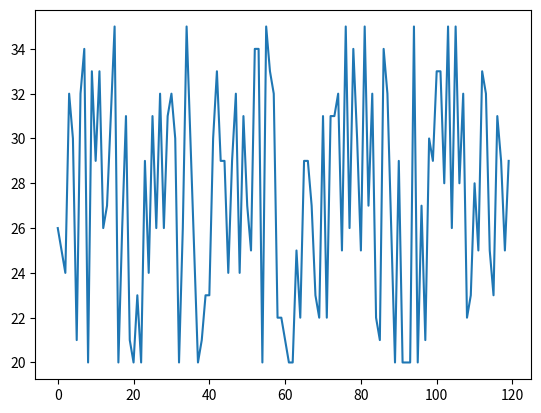

Here is the Python script that generated this plot:
from matplotlib import pyplot as plt
import random

x = range(0,120)
y = [random.randint(20,35) for i in range(120)]

plt.plot(x,y)

plt.show()